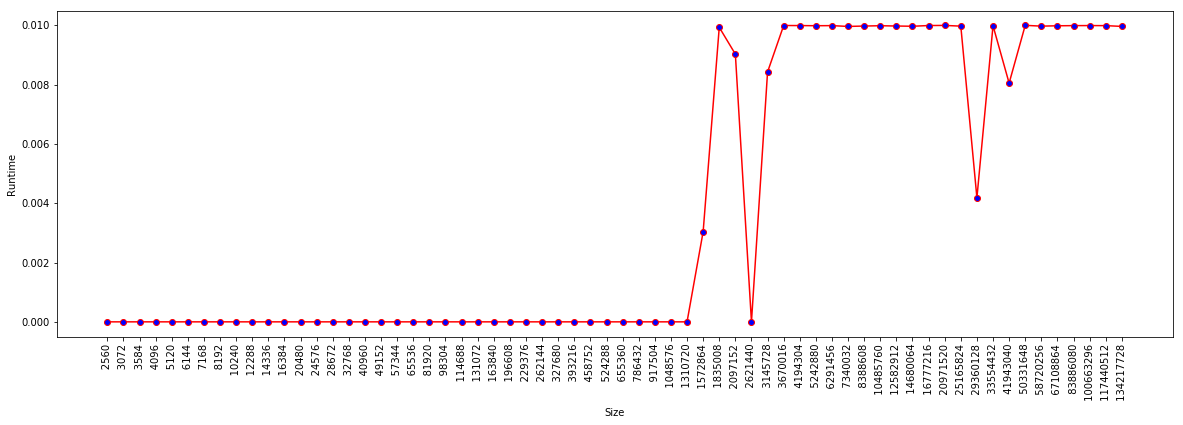

Data behind this chart, as committed beside it:
Size, Runtime
(bytes), (seconds)
2560, 0.00000000
3072, 0.00000000
3584, 0.00000000
4096, 0.00000000
5120, 0.00000000
6144, 0.00000000
7168, 0.00000000
8192, 0.00000000
10240, 0.00000000
12288, 0.00000000
14336, 0.00000000
16384, 0.00000000
20480, 0.00000000
24576, 0.00000000
28672, 0.00000000
32768, 0.00000000
40960, 0.00000000
49152, 0.00000000
57344, 0.00000000
65536, 0.00000000
81920, 0.00000000
98304, 0.00000000
114688, 0.00000000
131072, 0.00000000
163840, 0.00000000
196608, 0.00000000
229376, 0.00000000
262144, 0.00000000
327680, 0.00000000
393216, 0.00000000
458752, 0.00000000
524288, 0.00000000
655360, 0.00000000
786432, 0.00000000
917504, 0.00000000
1048576, 0.00000000
1310720, 0.00000000
1572864, 0.003041
1835008, 0.009932
2097152, 0.009028
2621440, 0.00000000
3145728, 0.008426
3670016, 0.009993
4194304, 0.009991
5242880, 0.009986
6291456, 0.009989
7340032, 0.009962
8388608, 0.009975
10485760, 0.009986
12582912, 0.009976
14680064, 0.009968
16777216, 0.009992
20971520, 0.009996
25165824, 0.009972
29360128, 0.004182
33554432, 0.009986
41943040, 0.00805
50331648, 0.009999
58720256, 0.009972
... 5 more rows
